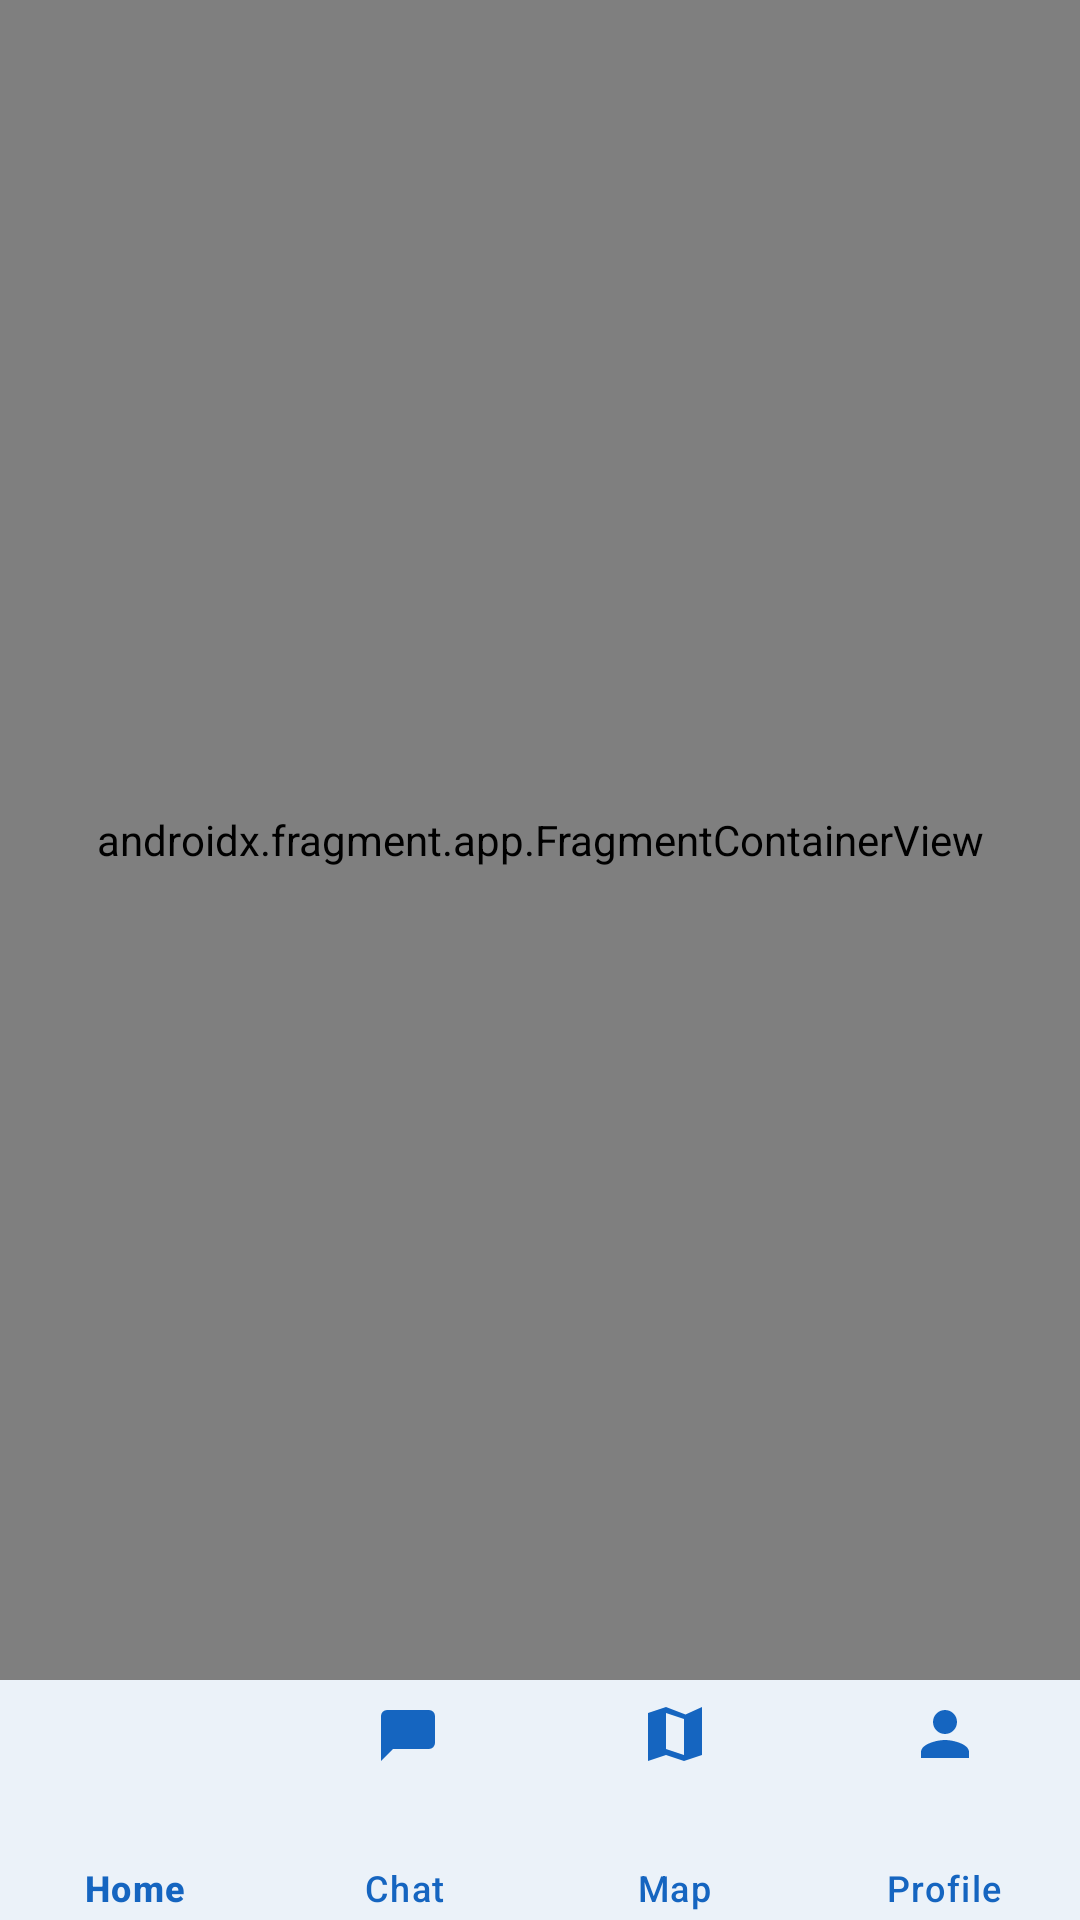

The Android layout XML behind this screen, and the referenced resources:
<!-- AndroidManifest.xml: application theme Theme.ResilientNet -->
<!-- res/layout/fragment_dashboard.xml -->
<?xml version="1.0" encoding="utf-8"?>
<LinearLayout xmlns:android="http://schemas.android.com/apk/res/android"
    xmlns:app="http://schemas.android.com/apk/res-auto"
    android:layout_width="match_parent"
    android:layout_height="match_parent"
    android:orientation="vertical">

    <androidx.fragment.app.FragmentContainerView
        android:id="@+id/dashboardNavHost"
        android:name="androidx.navigation.fragment.NavHostFragment"
        android:layout_width="match_parent"
        android:layout_height="0dp"
        android:layout_weight="1"
        app:defaultNavHost="false"
        app:navGraph="@navigation/dashboard_nav_graph" />

    <com.google.android.material.bottomnavigation.BottomNavigationView
        android:id="@+id/bottomNavigation"
        android:layout_width="match_parent"
        android:layout_height="80dp"
        android:background="@color/surface"
        app:itemIconSize="24dp"
        app:itemIconTint="@color/primary_blue"
        app:itemTextColor="@color/primary_blue"
        app:itemPaddingTop="6dp"
        app:itemPaddingBottom="6dp"
        app:labelVisibilityMode="labeled"
        app:menu="@menu/bottom_nav_menu" />

</LinearLayout>
<!-- resources referenced by this layout -->
<resources>
  <color name="primary_blue">#1565C0</color>
  <color name="surface">#FFFFFF</color>
  <style name="Theme.ResilientNet" parent="Base.Theme.ResilientNet" />
  <style name="Base.Theme.ResilientNet" parent="Theme.Material3.DayNight.NoActionBar">
  
          
          <item name="colorPrimary">@color/primary_blue</item>
          <item name="colorOnPrimary">@color/button_text</item>
  
          <item name="colorSecondary">@color/primary_blue</item>
          <item name="colorOnSecondary">@color/button_text</item>
  
          
          <item name="android:windowBackground">@color/background</item>
  
          
          <item name="android:statusBarColor">@color/background_white</item>
  
          
          <item name="android:navigationBarColor">@color/background_white</item>
  
          
          <item name="colorSurface">@color/surface</item>
          <item name="colorOutline">@color/divider</item>
  
      </style>
  <color name="button_text">#FFFFFF</color>
  <color name="background">#F8FAFC</color>
  <color name="background_white">#FFFFFF</color>
  <color name="divider">#E5E7EB</color>
</resources>
